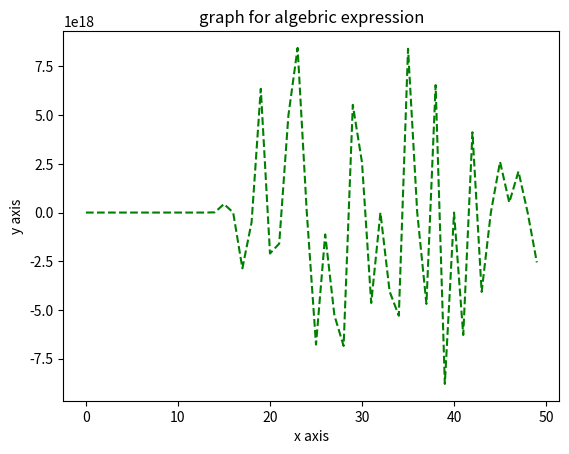

Generate this figure with matplotlib:
import numpy as np
import pandas as pd
import matplotlib.pyplot as plt

x=np.arange(0,50)
y=x**x+4
plt.plot(x,y,color="green",linestyle="dashed")
#plt.hist(x)
plt.title("graph for algebric expression")
plt.xlabel("x axis")
plt.ylabel("y axis")
plt.show()

A=[1,2,36,47,953,367,58,39,29]
B=['one','two','three','four','five','six','seven','eight','nine']
S1=pd.Series(A,B)
print(S1)
